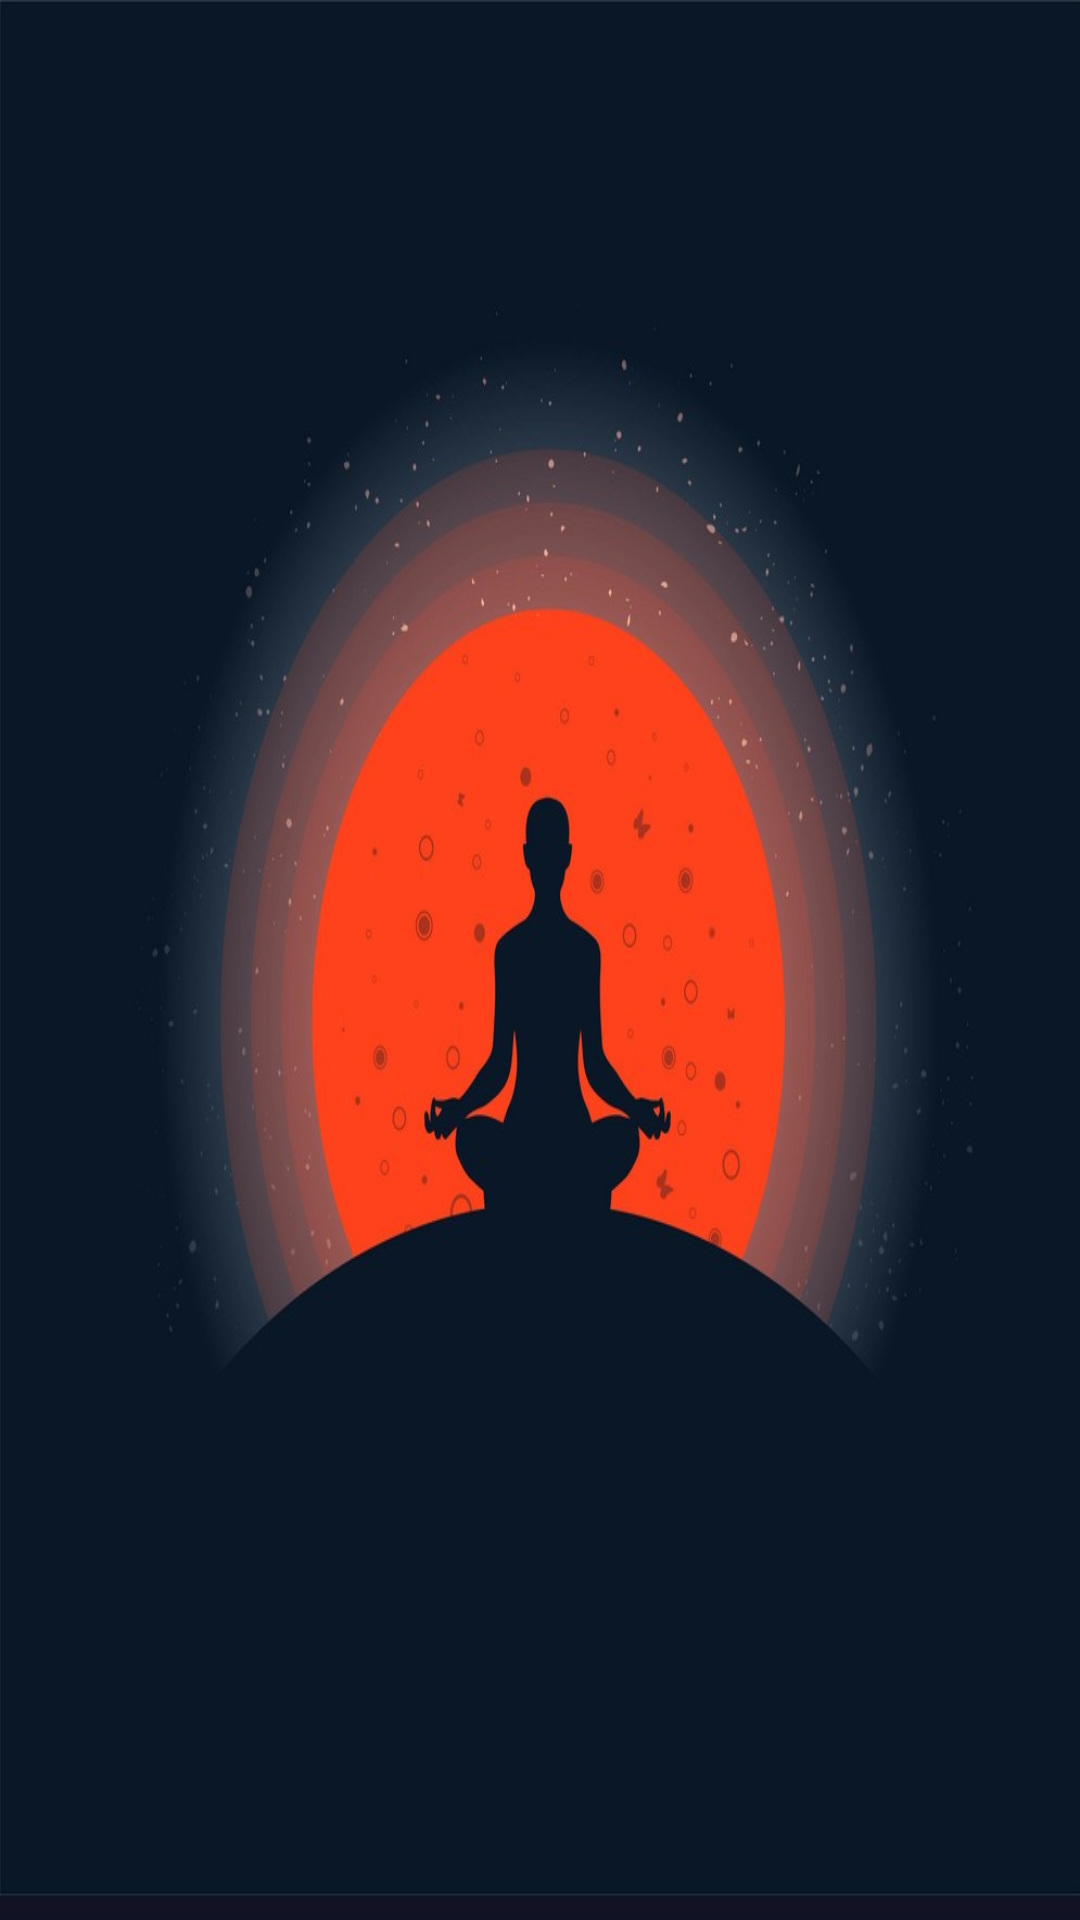

Produce the Android XML layout that renders to this screen, including the resource entries it uses.
<!-- AndroidManifest.xml: application theme Theme.MeditasyonApp -->
<!-- res/layout/activity_main.xml -->
<?xml version="1.0" encoding="utf-8"?>
<androidx.constraintlayout.widget.ConstraintLayout xmlns:android="http://schemas.android.com/apk/res/android"
    xmlns:app="http://schemas.android.com/apk/res-auto"
    xmlns:tools="http://schemas.android.com/tools"
    android:layout_width="match_parent"
    android:layout_height="match_parent"
    android:background="@drawable/wallper"
    tools:context=".Activities.MainActivity"/>
<!-- resources referenced by this layout -->
<resources>
  <!-- drawable wallper: jpg bitmap (drawable-v24, 98879 bytes) -->
  <style name="Theme.MeditasyonApp" parent="Theme.MaterialComponents.DayNight.DarkActionBar">
          
          <item name="colorPrimary">@color/purple_500</item>
          <item name="colorPrimaryVariant">@color/purple_700</item>
          <item name="colorOnPrimary">@color/white</item>
          
          <item name="colorSecondary">@color/teal_200</item>
          <item name="colorSecondaryVariant">@color/teal_700</item>
          <item name="colorOnSecondary">@color/black</item>
          <item name="windowActionBar">false</item>
          <item name="windowNoTitle">true</item>
          
          <item name="android:statusBarColor" tools:targetApi="l">?attr/colorPrimaryVariant</item>
          
      </style>
  <!-- not gathered from this repository: default colours our renderer supplied (Android Studio template values) -->
  <color name="purple_500">#FF6200EE</color>
  <color name="purple_700">#FF3700B3</color>
  <color name="teal_200">#FF03DAC5</color>
  <color name="teal_700">#FF018786</color>
  <color name="black">#FF000000</color>
  <color name="white">#FFFFFFFF</color>
</resources>
